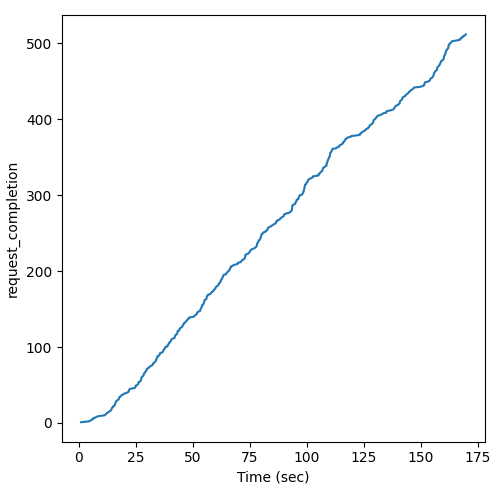

Source data for this figure (header and first rows):
Time (sec), request_completion
1.031, 1
4.206, 2
5.078, 3
5.523, 4
6.196, 5
6.26, 6
7.127, 7
7.736, 8
8.718, 9
11.3, 10
11.71, 11
12.02, 12
12.34, 13
12.99, 14
13.26, 15
13.94, 16
14.15, 17
14.37, 18
14.44, 19
14.61, 20
15.08, 21
15.11, 22
15.65, 23
15.91, 24
15.97, 25
16.04, 26
16.19, 27
16.4, 28
16.46, 29
16.98, 30
17.5, 31
17.58, 32
17.69, 33
17.79, 34
18.34, 35
18.67, 36
18.98, 37
19.7, 38
20.26, 39
21.19, 40
21.88, 41
21.93, 42
22.03, 43
22.03, 44
22.52, 45
24.44, 46
24.82, 47
24.89, 48
24.89, 49
25.62, 50
26.01, 51
26.05, 52
26.22, 53
26.29, 54
27.01, 55
27.24, 56
27.3, 57
27.36, 58
27.51, 59
27.54, 60
... 452 more rows
